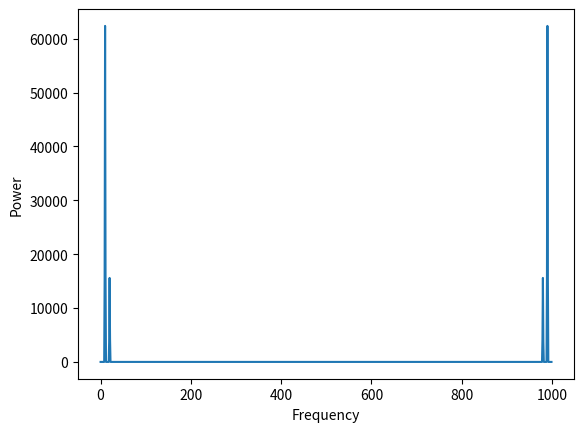

Recreate this plot in Python.
import numpy as np
import matplotlib.pyplot as plt

# Generate a time domain signal
t = np.linspace(0, 1, 1000)
signal = np.sin(2 * np.pi * 10 * t) + 0.5 * np.sin(2 * np.pi * 20 * t)

# Apply a window function
window = np.hanning(len(signal))
windowed_signal = signal * window

# Compute the power spectrum
power_spectrum = np.abs(np.fft.fft(windowed_signal))**2

# Plot the power spectrum
plt.plot(power_spectrum)
plt.xlabel('Frequency')
plt.ylabel('Power')
plt.show()
